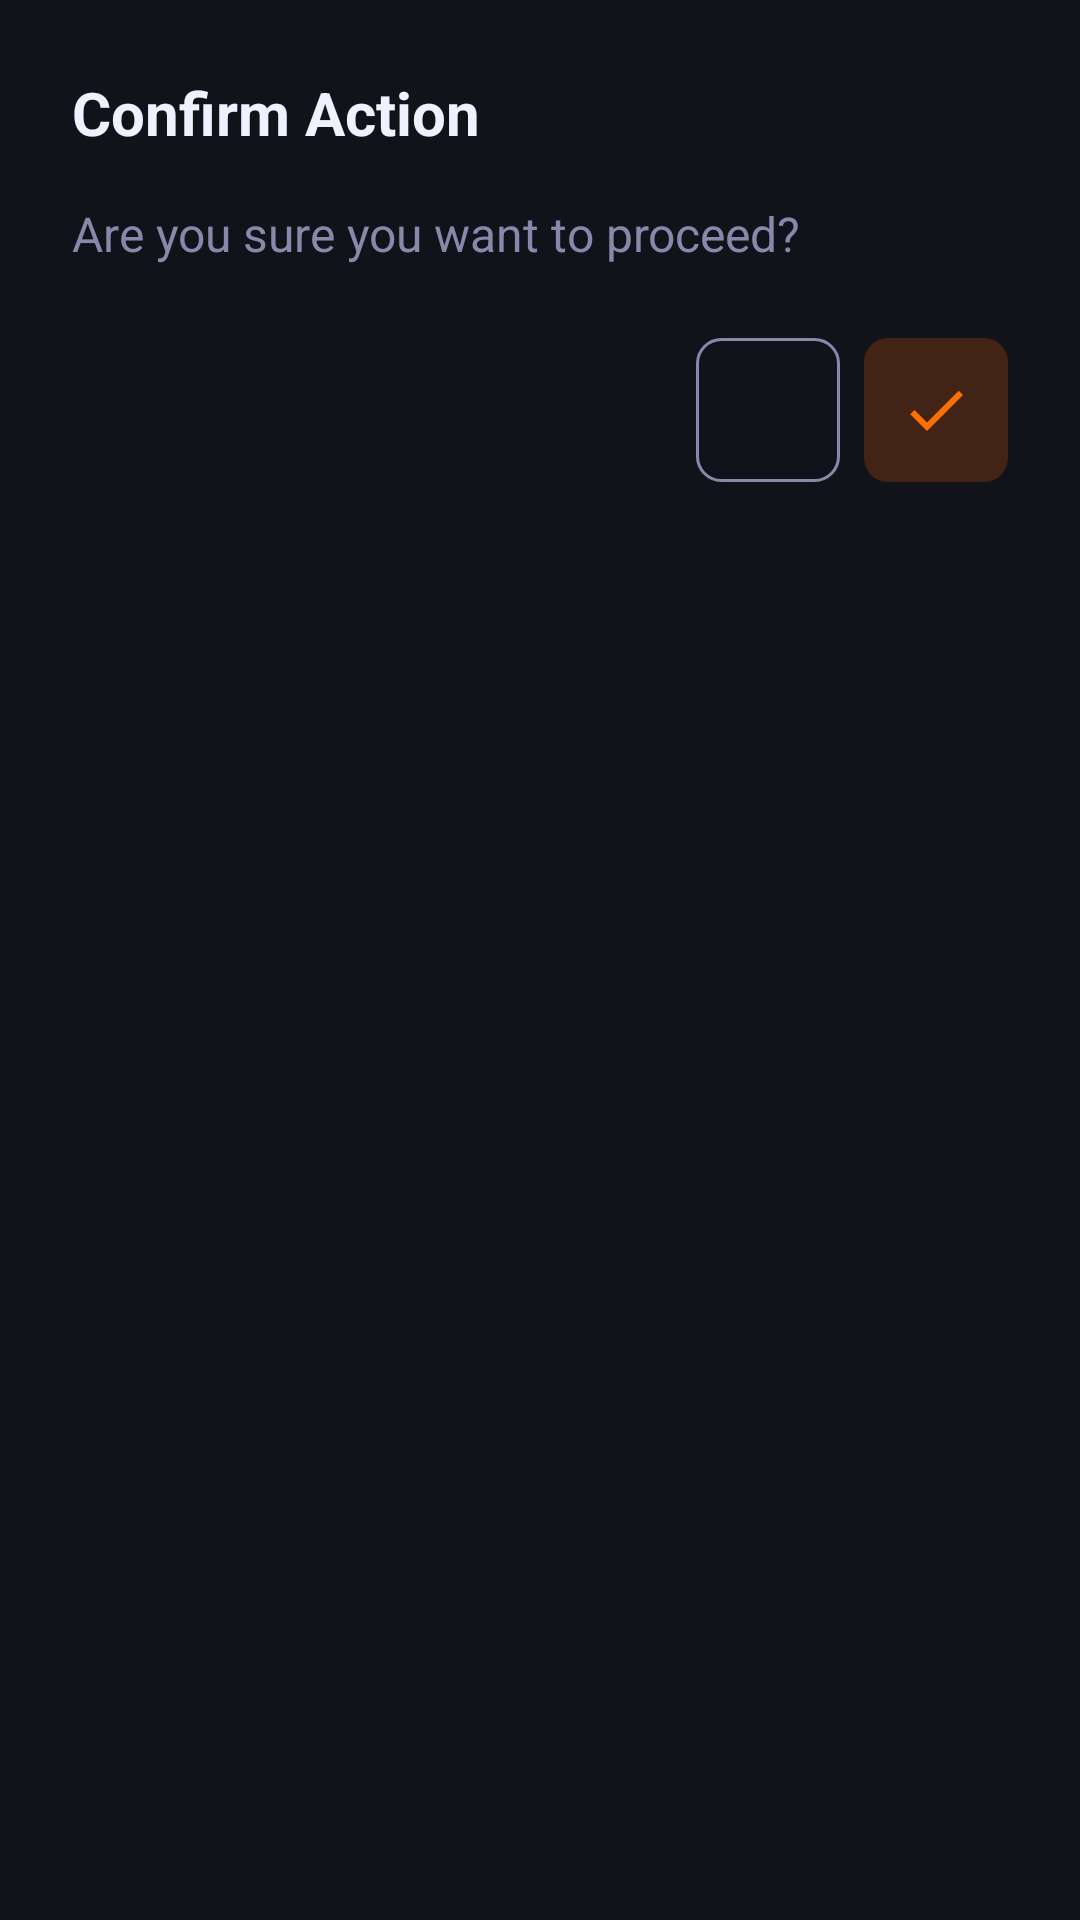

Write the Android layout XML for this screen, with the resource values it uses.
<!-- AndroidManifest.xml: application theme Theme.MusicVault -->
<!-- res/layout/dialog_confirm.xml -->
<?xml version="1.0" encoding="utf-8"?>
<LinearLayout xmlns:android="http://schemas.android.com/apk/res/android"
    xmlns:app="http://schemas.android.com/apk/res-auto"
    android:layout_width="match_parent"
    android:layout_height="wrap_content"
    android:background="@color/bg_surface"
    android:orientation="vertical"
    android:padding="24dp">

    <TextView
        android:id="@+id/tvTitle"
        android:layout_width="match_parent"
        android:layout_height="wrap_content"
        android:layout_marginBottom="16dp"
        android:text="Confirm Action"
        android:textColor="@color/text_primary"
        android:textSize="20sp"
        android:textStyle="bold" />

    <TextView
        android:id="@+id/tvMessage"
        android:layout_width="match_parent"
        android:layout_height="wrap_content"
        android:layout_marginBottom="24dp"
        android:text="Are you sure you want to proceed?"
        android:textColor="@color/text_secondary"
        android:textSize="16sp" />

    <LinearLayout
        android:layout_width="match_parent"
        android:layout_height="wrap_content"
        android:gravity="end"
        android:orientation="horizontal">

        <ImageButton
            android:id="@+id/btnCancel"
            android:layout_width="48dp"
            android:layout_height="48dp"
            android:layout_marginEnd="8dp"
            android:background="@drawable/bg_button_outline_neutral"
            android:contentDescription="Cancel"
            android:src="@drawable/ic_close"
            android:tint="@color/text_secondary" />

        <ImageButton
            android:id="@+id/btnConfirm"
            android:layout_width="48dp"
            android:layout_height="48dp"
            android:background="@drawable/bg_button_outline_orange"
            android:contentDescription="Confirm"
            android:src="@drawable/ic_check"
            android:tint="@color/neon_orange" />

    </LinearLayout>

</LinearLayout>
<!-- resources referenced by this layout -->
<resources>
  <color name="bg_surface">@color/dark_bg_surface</color>
  <color name="neon_orange">#FF6F00</color>
  <color name="text_primary">@color/dark_text_primary</color>
  <color name="text_secondary">@color/dark_text_secondary</color>
  <!-- drawable bg_button_outline_neutral (drawable) -->
  <?xml version="1.0" encoding="utf-8"?>
  <shape xmlns:android="http://schemas.android.com/apk/res/android"
      android:shape="rectangle">
      <solid android:color="@android:color/transparent" />
      <corners android:radius="8dp" />
      <stroke
          android:width="1dp"
          android:color="@color/text_secondary" />
  </shape>
  <!-- drawable bg_button_outline_orange (drawable) -->
  <?xml version="1.0" encoding="utf-8"?>
  <shape xmlns:android="http://schemas.android.com/apk/res/android"
      android:shape="rectangle">
      <solid android:color="@color/neon_orange_20" />
      <corners android:radius="8dp" />
  </shape>
  <!-- drawable ic_check (drawable) -->
  <?xml version="1.0" encoding="utf-8"?>
  <vector xmlns:android="http://schemas.android.com/apk/res/android"
      android:width="24dp"
      android:height="24dp"
      android:viewportWidth="24"
      android:viewportHeight="24">
      <path
          android:fillColor="#FF6F00"
          android:pathData="M9,16.17L4.83,12l-1.42,1.41L9,19 21,7l-1.41,-1.41z" />
  </vector>
  <style name="Theme.MusicVault" parent="Theme.Material3.DayNight.NoActionBar">
          <item name="colorPrimary">@color/neon_pink</item>
          <item name="colorPrimaryVariant">@color/neon_purple</item>
          <item name="colorOnPrimary">@android:color/white</item>
          <item name="colorSecondary">@color/neon_cyan</item>
          <item name="colorOnSecondary">@color/dark_bg_primary</item>
          <item name="colorSurface">@color/bg_surface</item>
          <item name="colorOnSurface">@color/text_primary</item>
          <item name="android:colorBackground">@color/bg_primary</item>
          <item name="colorOnBackground">@color/text_primary</item>
          <item name="android:windowBackground">@color/bg_primary</item>
          <item name="android:statusBarColor">@android:color/black</item>
          <item name="android:navigationBarColor">@android:color/black</item>
          <item name="android:windowLightStatusBar">false</item>
          <item name="android:windowLightNavigationBar">false</item>
  
          
          <item name="searchViewStyle">@style/MusicVault.SearchView</item>
  
          
          <item name="bottomNavigationStyle">@style/MusicVault.BottomNav</item>
      </style>
  <color name="dark_bg_surface">#12121A</color>
  <color name="dark_text_primary">#F0F0FF</color>
  <color name="dark_text_secondary">#8888AA</color>
  <color name="neon_orange_20">#33FF6F00</color>
  <color name="neon_pink">#FA024D</color>
  <color name="neon_purple">#AB02FA</color>
  <color name="neon_cyan">#00E5FF</color>
  <color name="dark_bg_primary">#0A0A0F</color>
  <color name="bg_primary">@color/dark_bg_primary</color>
  <style name="MusicVault.SearchView" parent="Widget.AppCompat.SearchView">
          <item name="android:textColor">@color/text_primary</item>
          <item name="android:textColorHint">@color/text_hint</item>
          <item name="queryBackground">@android:color/transparent</item>
      </style>
  <style name="MusicVault.BottomNav" parent="Widget.Material3.BottomNavigationView">
          <item name="android:background">@color/bg_surface</item>
          <item name="materialThemeOverlay">@style/MusicVault.BottomNav.Overlay</item>
      </style>
  <color name="text_hint">@color/dark_text_hint</color>
  <style name="MusicVault.BottomNav.Overlay" parent="">
          <item name="colorSecondaryContainer">@color/neon_pink_20</item>
      </style>
  <color name="dark_text_hint">#44445A</color>
  <color name="neon_pink_20">#33FA024D</color>
</resources>
